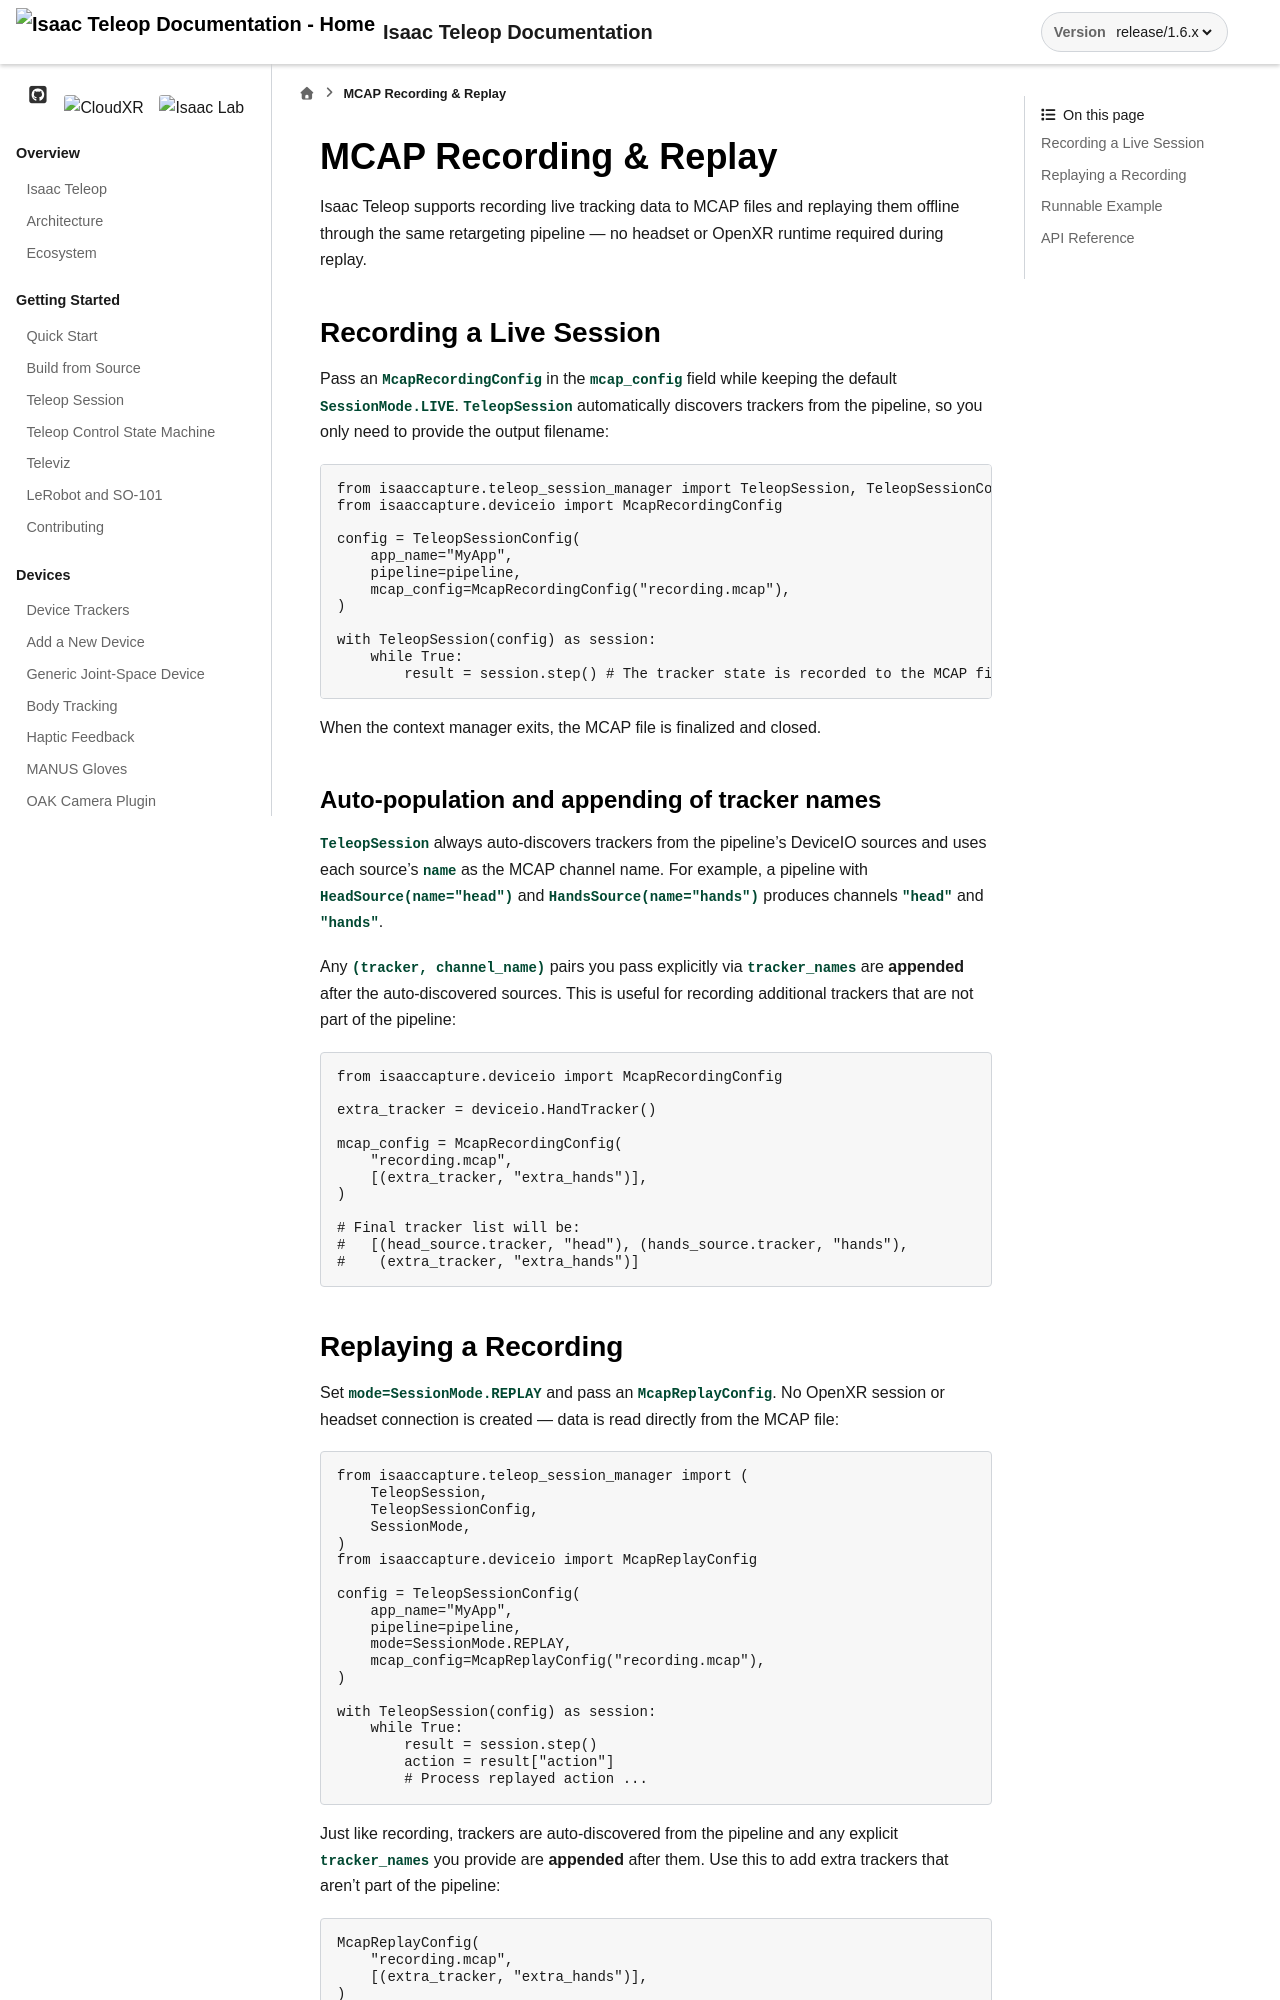

repository: NVIDIA/IsaacTeleop · page: release/1.6.x/references/mcap_record_replay.html · generator: sphinx

.. SPDX-FileCopyrightText: Copyright (c) 2026 NVIDIA CORPORATION & AFFILIATES. All rights reserved.
.. SPDX-License-Identifier: Apache-2.0

MCAP Recording & Replay
========================

Isaac Teleop supports recording live tracking data to `MCAP <https://mcap.dev/>`_
files and replaying them offline through the same retargeting pipeline — no
headset or OpenXR runtime required during replay.

Recording a Live Session
-------------------------

Pass an ``McapRecordingConfig`` in the ``mcap_config`` field while keeping the
default ``SessionMode.LIVE``.  ``TeleopSession`` automatically discovers
trackers from the pipeline, so you only need to provide the output filename:

.. code-block:: python

   from isaacteleop.teleop_session_manager import TeleopSession, TeleopSessionConfig
   from isaacteleop.deviceio import McapRecordingConfig

   config = TeleopSessionConfig(
       app_name="MyApp",
       pipeline=pipeline,
       mcap_config=McapRecordingConfig("recording.mcap"),
   )

   with TeleopSession(config) as session:
       while True:
           result = session.step() # The tracker state is recorded to the MCAP file

When the context manager exits, the MCAP file is finalized and closed.

Auto-population and appending of tracker names
^^^^^^^^^^^^^^^^^^^^^^^^^^^^^^^^^^^^^^^^^^^^^^^^

``TeleopSession`` always auto-discovers trackers from the pipeline's DeviceIO
sources and uses each source's ``name`` as the MCAP channel name.  For
example, a pipeline with ``HeadSource(name="head")`` and
``HandsSource(name="hands")`` produces channels ``"head"`` and ``"hands"``.

Any ``(tracker, channel_name)`` pairs you pass explicitly via
``tracker_names`` are **appended** after the auto-discovered sources.  This is
useful for recording additional trackers that are not part of the pipeline:

.. code-block:: python

   from isaacteleop.deviceio import McapRecordingConfig

   extra_tracker = deviceio.HandTracker()

   mcap_config = McapRecordingConfig(
       "recording.mcap",
       [(extra_tracker, "extra_hands")],
   )

   # Final tracker list will be:
   #   [(head_source.tracker, "head"), (hands_source.tracker, "hands"),
   #    (extra_tracker, "extra_hands")]
